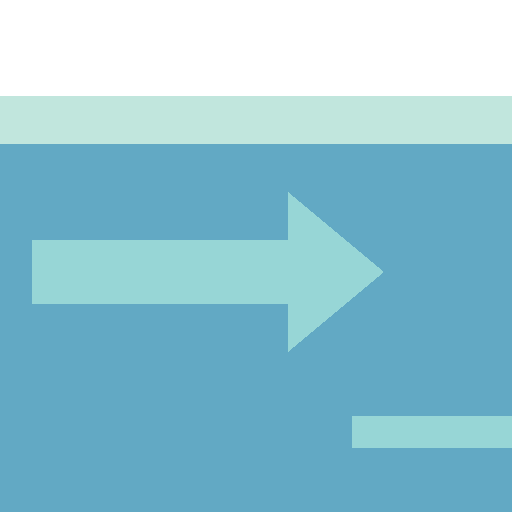
t = 0.00 s
t = 0.04 s: frame unchanged from t = 0.00 s, image omitted
t = 0.13 s: frame unchanged from t = 0.00 s, image omitted
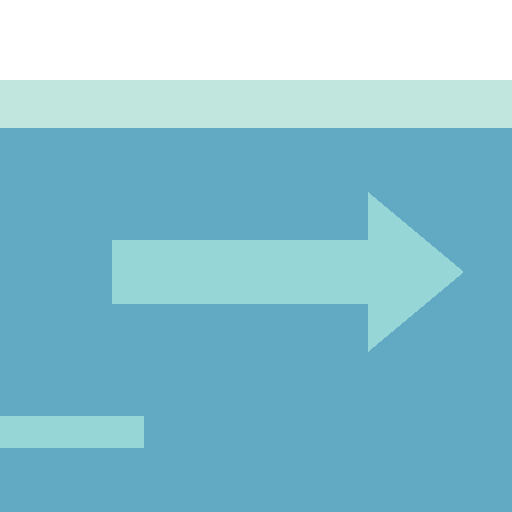
t = 0.17 s
t = 0.21 s: frame unchanged from t = 0.17 s, image omitted
t = 0.29 s: frame unchanged from t = 0.17 s, image omitted

The animated SVG that drew these frames (rendered in a browser with its animation timeline set to each time). Animation: 2 SMIL elements (animate=2); one cycle of 0.33 s, repeats indefinitely.

<svg xmlns="http://www.w3.org/2000/svg" width="256" height="256" viewBox="0 0 64 64" fill="none" shape-rendering="crispEdges"><g opacity="0"><path fill="#62a9c4" d="M0 12H64V64H0Z"/><path fill="#c1e6dd" d="M0 12H64V18H0Z"/><path fill="#97d6d6" d="M4 30H36V24L48 34L36 44V38H4ZM44 52H64V56H44Z"/><animate attributeName="opacity" values="1;0;1" keyTimes="0;0.5;1" calcMode="discrete" dur="0.3333333333333333s" repeatCount="indefinite"/></g><g opacity="0"><path fill="#62a9c4" d="M0 12H64V64H0Z"/><path fill="#c1e6dd" d="M0 10H64V16H0Z"/><path fill="#97d6d6" d="M14 30H46V24L58 34L46 44V38H14ZM0 52H18V56H0Z"/><animate attributeName="opacity" values="0;1;0" keyTimes="0;0.5;1" calcMode="discrete" dur="0.3333333333333333s" repeatCount="indefinite"/></g></svg>
